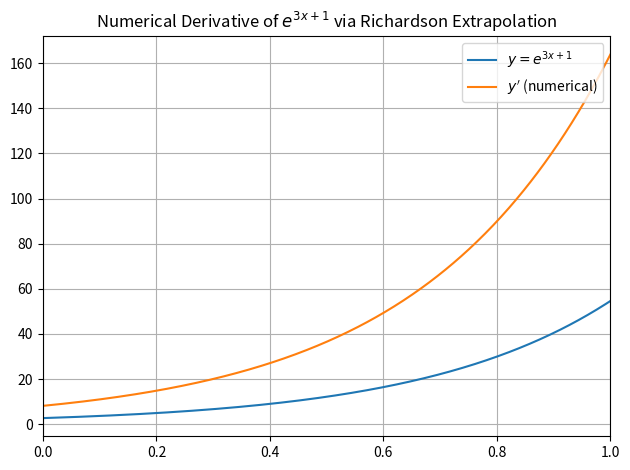
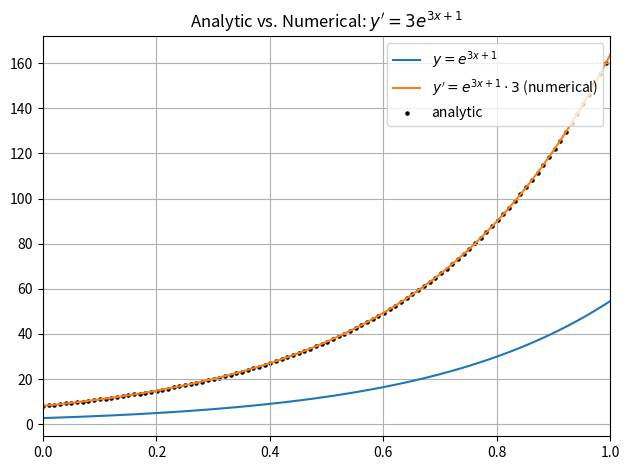

Write Python code to recreate these figures, in order.
"""chain_rule2.ipynb"""

# Cell 01 - Numerical derivative via Richardson-extrapolated centered differences

%matplotlib inline

import matplotlib.pyplot as plt
import numpy as np


def D4(f, x, h):
    """4th-order centered difference approximation of f'(x)."""
    return (-f(x + 2 * h) + 8 * f(x + h) - 8 * f(x - h) + f(x - 2 * h)) / (12 * h)


def richardson(f, x, h=0.01):
    """Richardson extrapolation on D4 to boost accuracy by one order."""
    return (16 * D4(f, x, h / 2) - D4(f, x, h)) / 15


def y(x):
    return np.exp(3 * x + 1)


def dy(x):
    return richardson(y, x)


a, b = 0, 1
x = np.linspace(a, b, 500)

plt.plot(x, y(x), label=r"$y=e^{3x+1}$")
plt.plot(x, dy(x), label=r"$y'$ (numerical)")
plt.title("Numerical Derivative of $e^{3x+1}$ via Richardson Extrapolation")
plt.legend(loc="upper right")
plt.xlim(a, b)
plt.grid(True)
plt.tight_layout()
plt.show()

# Cell 02 - Overlay the analytic derivative as a scatter plot to verify


def y_prime(x):
    return np.exp(3 * x + 1) * 3


x_scatter = x[::5]  # subsample for scatter - use separate variable to preserve x

plt.plot(x, y(x), label=r"$y=e^{3x+1}$")
plt.plot(x, dy(x), label=r"$y'=e^{3x+1}\cdot 3$ (numerical)")
plt.scatter(x_scatter, y_prime(x_scatter), color="k", s=5, label="analytic")
plt.title("Analytic vs. Numerical: $y'=3e^{3x+1}$")
plt.legend(loc="upper right")
plt.xlim(a, b)
plt.grid(True)
plt.tight_layout()
plt.show()
